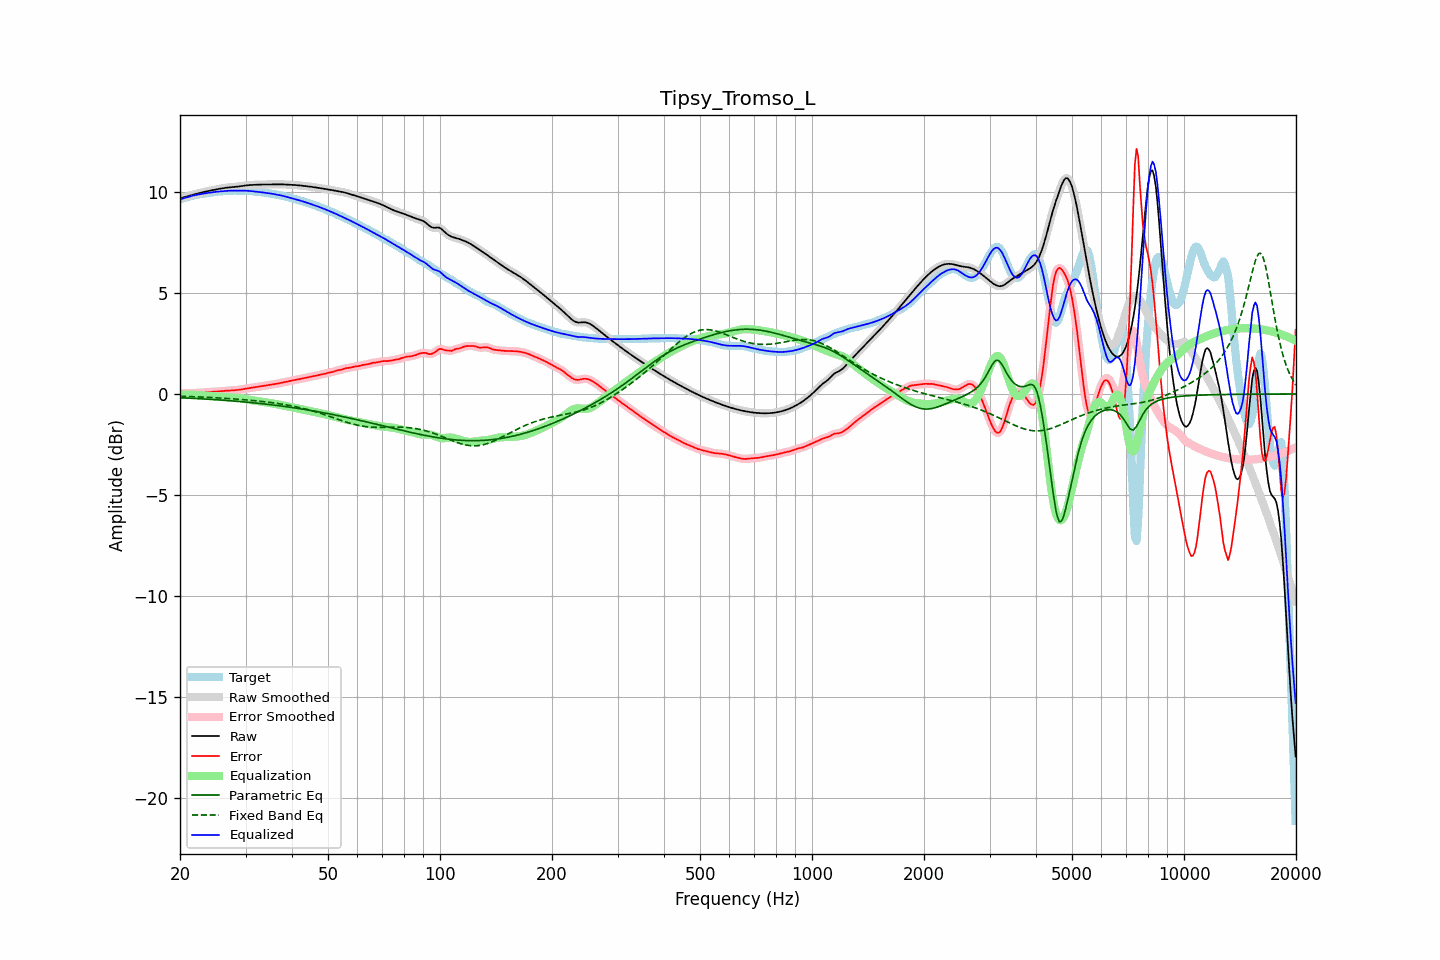

Source data for this figure (header and first rows):
frequency, raw, error, smoothed, error_smoothed, equalization, parametric_eq, fixed_band_eq, equalized_raw, equalized_smoothed, target
20.00, 9.68, 0.05, 9.68, 0.05, -0.05, -0.19, -0.11, 9.63, 9.63, 9.62
20.20, 9.70, 0.05, 9.70, 0.05, -0.05, -0.19, -0.11, 9.65, 9.65, 9.65
20.40, 9.72, 0.04, 9.72, 0.04, -0.04, -0.19, -0.12, 9.68, 9.68, 9.68
20.61, 9.74, 0.04, 9.74, 0.04, -0.04, -0.20, -0.12, 9.70, 9.70, 9.70
20.81, 9.77, 0.04, 9.77, 0.04, -0.04, -0.20, -0.12, 9.73, 9.73, 9.73
21.02, 9.79, 0.04, 9.79, 0.04, -0.04, -0.20, -0.13, 9.75, 9.75, 9.75
21.23, 9.81, 0.04, 9.81, 0.04, -0.04, -0.21, -0.13, 9.77, 9.77, 9.77
21.44, 9.84, 0.04, 9.83, 0.04, -0.04, -0.21, -0.13, 9.79, 9.79, 9.79
21.66, 9.86, 0.04, 9.86, 0.04, -0.04, -0.22, -0.13, 9.81, 9.81, 9.81
21.87, 9.88, 0.05, 9.88, 0.05, -0.05, -0.22, -0.14, 9.83, 9.83, 9.83
22.09, 9.90, 0.05, 9.90, 0.05, -0.05, -0.22, -0.14, 9.85, 9.85, 9.85
22.31, 9.92, 0.05, 9.92, 0.05, -0.05, -0.23, -0.14, 9.86, 9.86, 9.87
22.54, 9.94, 0.06, 9.94, 0.06, -0.06, -0.23, -0.15, 9.88, 9.88, 9.88
22.76, 9.96, 0.06, 9.96, 0.06, -0.06, -0.24, -0.15, 9.89, 9.89, 9.89
22.99, 9.98, 0.07, 9.98, 0.07, -0.07, -0.24, -0.15, 9.91, 9.91, 9.91
23.22, 10.00, 0.08, 10.00, 0.08, -0.08, -0.25, -0.16, 9.92, 9.92, 9.92
23.45, 10.01, 0.08, 10.01, 0.08, -0.08, -0.25, -0.16, 9.93, 9.93, 9.93
23.69, 10.03, 0.09, 10.03, 0.09, -0.09, -0.26, -0.17, 9.94, 9.94, 9.94
23.92, 10.05, 0.10, 10.05, 0.09, -0.09, -0.26, -0.17, 9.96, 9.96, 9.95
24.16, 10.07, 0.10, 10.07, 0.10, -0.10, -0.27, -0.17, 9.97, 9.97, 9.97
24.40, 10.08, 0.10, 10.08, 0.10, -0.10, -0.27, -0.18, 9.98, 9.98, 9.98
24.65, 10.10, 0.11, 10.10, 0.11, -0.11, -0.28, -0.18, 9.99, 9.99, 9.99
24.89, 10.11, 0.11, 10.11, 0.11, -0.11, -0.28, -0.19, 10.00, 10.00, 10.00
25.14, 10.13, 0.12, 10.13, 0.12, -0.12, -0.29, -0.19, 10.01, 10.01, 10.01
25.39, 10.14, 0.12, 10.14, 0.12, -0.13, -0.29, -0.20, 10.02, 10.02, 10.02
25.65, 10.16, 0.13, 10.16, 0.13, -0.13, -0.30, -0.20, 10.02, 10.02, 10.03
25.91, 10.17, 0.14, 10.17, 0.14, -0.14, -0.30, -0.21, 10.03, 10.03, 10.03
26.16, 10.19, 0.15, 10.19, 0.15, -0.15, -0.31, -0.21, 10.04, 10.04, 10.04
26.43, 10.20, 0.16, 10.20, 0.16, -0.15, -0.32, -0.22, 10.04, 10.04, 10.04
26.69, 10.21, 0.16, 10.21, 0.16, -0.16, -0.32, -0.22, 10.05, 10.05, 10.05
26.96, 10.22, 0.17, 10.22, 0.17, -0.17, -0.33, -0.23, 10.05, 10.05, 10.05
27.23, 10.23, 0.17, 10.23, 0.17, -0.17, -0.33, -0.23, 10.06, 10.06, 10.06
27.50, 10.23, 0.17, 10.23, 0.17, -0.17, -0.34, -0.24, 10.06, 10.06, 10.06
27.77, 10.24, 0.18, 10.24, 0.18, -0.18, -0.35, -0.24, 10.06, 10.06, 10.06
28.05, 10.25, 0.18, 10.25, 0.18, -0.19, -0.35, -0.25, 10.06, 10.06, 10.06
28.33, 10.25, 0.19, 10.25, 0.19, -0.19, -0.36, -0.25, 10.06, 10.06, 10.06
28.62, 10.26, 0.20, 10.26, 0.20, -0.20, -0.37, -0.26, 10.06, 10.06, 10.06
28.90, 10.27, 0.21, 10.27, 0.21, -0.21, -0.37, -0.27, 10.06, 10.06, 10.06
29.19, 10.28, 0.22, 10.28, 0.22, -0.22, -0.38, -0.27, 10.06, 10.06, 10.06
29.48, 10.30, 0.24, 10.30, 0.24, -0.23, -0.39, -0.28, 10.06, 10.06, 10.06
29.78, 10.31, 0.25, 10.31, 0.25, -0.25, -0.39, -0.29, 10.06, 10.06, 10.06
30.08, 10.32, 0.26, 10.32, 0.26, -0.26, -0.40, -0.29, 10.06, 10.06, 10.06
30.38, 10.33, 0.27, 10.33, 0.27, -0.27, -0.41, -0.30, 10.05, 10.05, 10.05
30.68, 10.33, 0.29, 10.33, 0.29, -0.29, -0.42, -0.31, 10.05, 10.05, 10.05
30.99, 10.34, 0.30, 10.34, 0.30, -0.30, -0.42, -0.31, 10.04, 10.04, 10.04
31.30, 10.35, 0.31, 10.35, 0.31, -0.31, -0.43, -0.32, 10.03, 10.03, 10.03
31.61, 10.35, 0.33, 10.35, 0.33, -0.33, -0.44, -0.33, 10.02, 10.02, 10.02
31.93, 10.35, 0.34, 10.35, 0.34, -0.34, -0.45, -0.34, 10.02, 10.02, 10.01
32.24, 10.36, 0.35, 10.36, 0.35, -0.35, -0.46, -0.35, 10.01, 10.01, 10.00
32.57, 10.36, 0.36, 10.36, 0.36, -0.36, -0.46, -0.35, 10.00, 10.00, 10.00
32.89, 10.36, 0.37, 10.36, 0.37, -0.37, -0.47, -0.36, 9.99, 9.99, 9.99
33.22, 10.36, 0.38, 10.36, 0.38, -0.39, -0.48, -0.37, 9.98, 9.98, 9.98
33.55, 10.36, 0.39, 10.36, 0.39, -0.40, -0.49, -0.38, 9.97, 9.97, 9.97
33.89, 10.37, 0.41, 10.37, 0.41, -0.41, -0.50, -0.39, 9.96, 9.96, 9.96
34.23, 10.37, 0.42, 10.37, 0.42, -0.42, -0.51, -0.40, 9.95, 9.95, 9.95
34.57, 10.37, 0.44, 10.37, 0.44, -0.43, -0.52, -0.41, 9.94, 9.94, 9.93
34.92, 10.37, 0.45, 10.37, 0.45, -0.45, -0.53, -0.42, 9.92, 9.92, 9.92
35.27, 10.37, 0.46, 10.37, 0.46, -0.46, -0.54, -0.43, 9.91, 9.91, 9.91
35.62, 10.37, 0.47, 10.37, 0.47, -0.47, -0.55, -0.44, 9.90, 9.90, 9.90
35.97, 10.37, 0.49, 10.37, 0.49, -0.49, -0.56, -0.45, 9.88, 9.88, 9.88
... 635 more rows
